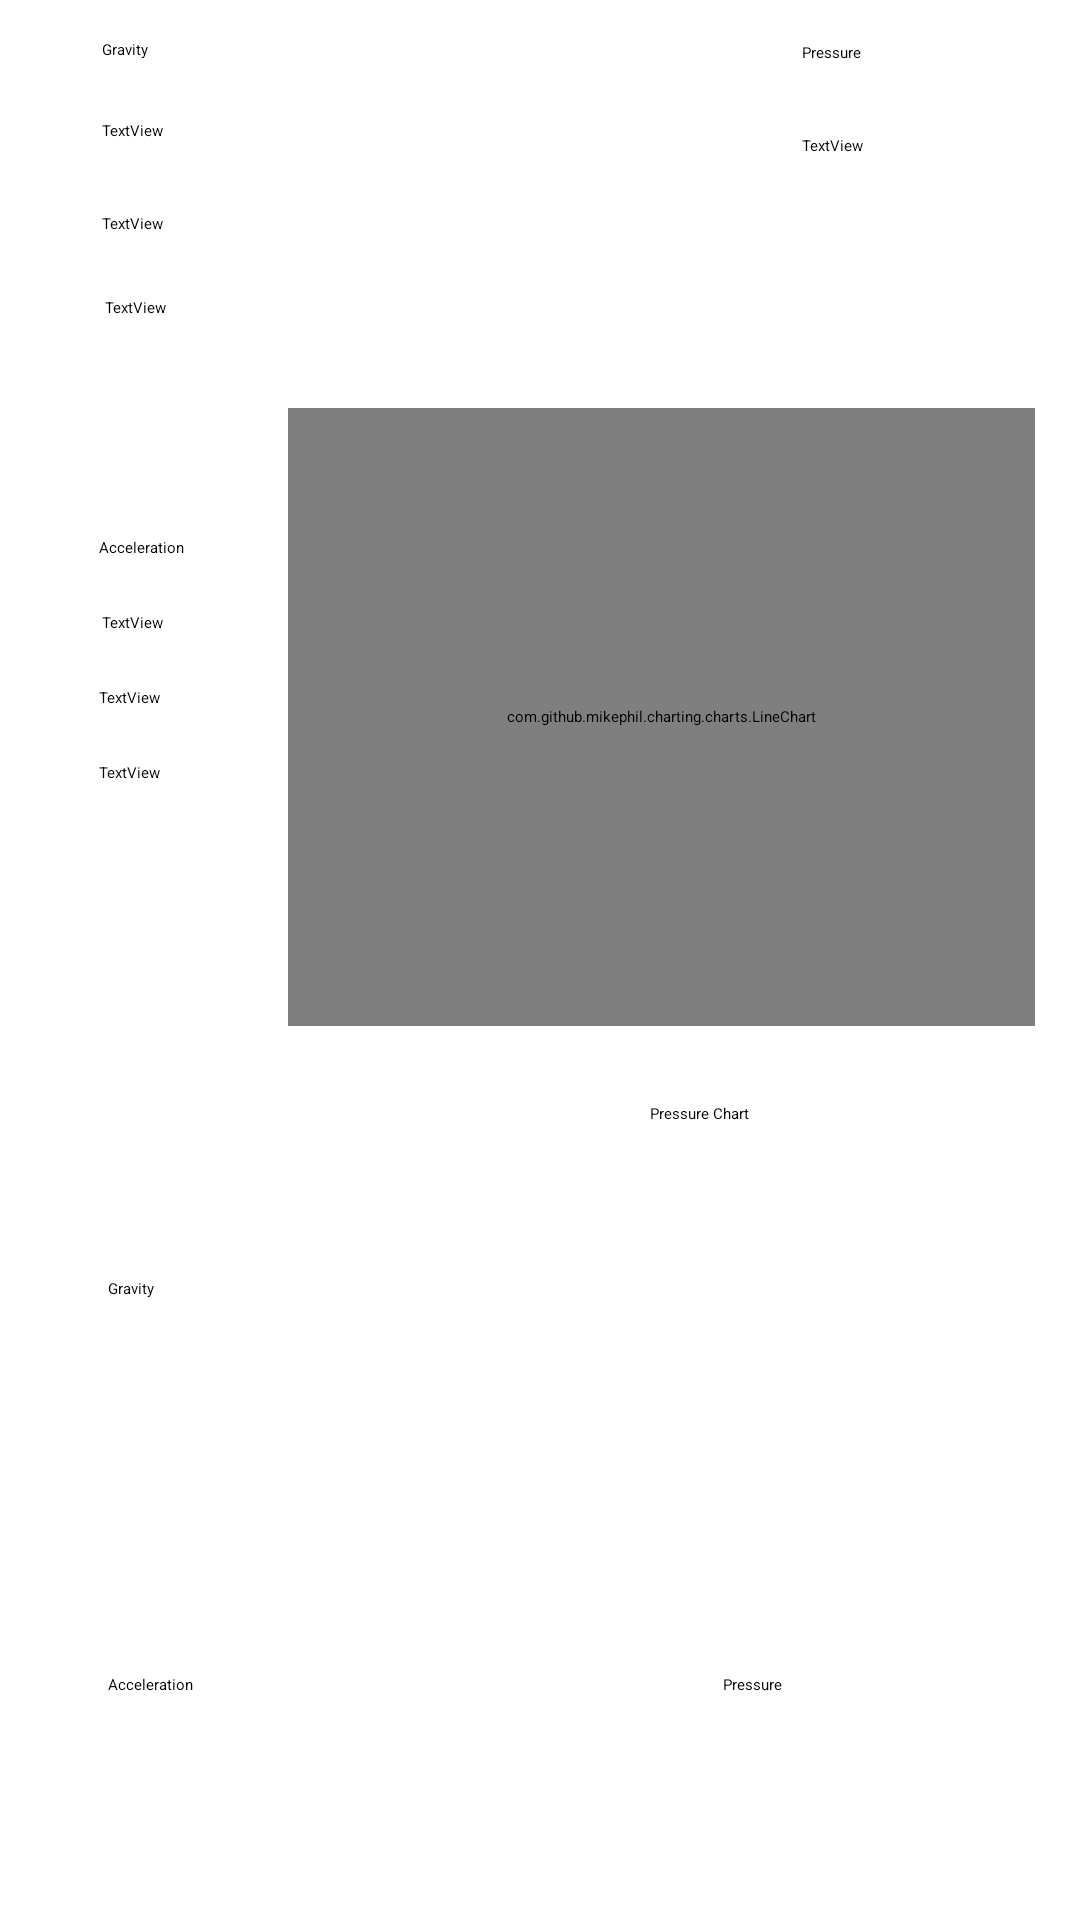

Layout XML and referenced resources for this Android screen:
<!-- AndroidManifest.xml: activity theme Theme.SensorikApp.NoActionBar -->
<!-- res/layout/activity_main.xml -->
<?xml version="1.0" encoding="utf-8"?>
<RelativeLayout xmlns:android="http://schemas.android.com/apk/res/android"
    android:layout_width="match_parent"
    android:layout_height="match_parent">

    <Button
        android:id="@+id/btn_pressure"
        android:layout_width="142dp"
        android:layout_height="76dp"
        android:layout_alignParentStart="true"
        android:layout_alignParentTop="true"
        android:layout_marginStart="241dp"
        android:layout_marginTop="558dp"
        android:text="Pressure" />

    <Button
        android:id="@+id/btn_acceleration"
        android:layout_width="142dp"
        android:layout_height="76dp"
        android:layout_alignParentStart="true"
        android:layout_alignParentTop="true"
        android:layout_marginStart="36dp"
        android:layout_marginTop="558dp"
        android:text="Acceleration" />

    <Button
        android:id="@+id/btn_gravity"
        android:layout_width="142dp"
        android:layout_height="76dp"
        android:layout_alignParentStart="true"
        android:layout_alignParentTop="true"
        android:layout_marginStart="36dp"
        android:layout_marginTop="426dp"
        android:text="Gravity" />

    <View
        android:id="@+id/divider"
        android:layout_width="match_parent"
        android:layout_height="1dp"
        android:layout_alignParentTop="true"
        android:layout_alignParentEnd="true"
        android:layout_marginTop="417dp"
        android:layout_marginEnd="0dp"
        android:background="?android:attr/listDivider" />

    <TextView
        android:id="@+id/tv_g_x"
        android:layout_width="wrap_content"
        android:layout_height="wrap_content"
        android:layout_alignParentStart="true"
        android:layout_alignParentTop="true"
        android:layout_marginStart="34dp"
        android:layout_marginTop="40dp"
        android:text="TextView" />

    <TextView
        android:id="@+id/tv_g_y"
        android:layout_width="wrap_content"
        android:layout_height="wrap_content"
        android:layout_alignParentStart="true"
        android:layout_alignParentTop="true"
        android:layout_marginStart="34dp"
        android:layout_marginTop="71dp"
        android:text="TextView" />

    <TextView
        android:id="@+id/tv_g_z"
        android:layout_width="wrap_content"
        android:layout_height="wrap_content"
        android:layout_alignParentStart="true"
        android:layout_alignParentTop="true"
        android:layout_marginStart="35dp"
        android:layout_marginTop="99dp"
        android:text="TextView" />

    <TextView
        android:id="@+id/tv_a_x"
        android:layout_width="wrap_content"
        android:layout_height="wrap_content"
        android:layout_alignParentStart="true"
        android:layout_alignParentTop="true"
        android:layout_marginStart="34dp"
        android:layout_marginTop="204dp"
        android:text="TextView" />

    <TextView
        android:id="@+id/tv_a_y"
        android:layout_width="wrap_content"
        android:layout_height="wrap_content"
        android:layout_alignParentStart="true"
        android:layout_alignParentTop="true"
        android:layout_marginStart="33dp"
        android:layout_marginTop="229dp"
        android:text="TextView" />

    <TextView
        android:id="@+id/tv_a_z"
        android:layout_width="wrap_content"
        android:layout_height="wrap_content"
        android:layout_alignParentStart="true"
        android:layout_alignParentTop="true"
        android:layout_marginStart="33dp"
        android:layout_marginTop="254dp"
        android:text="TextView" />

    <TextView
        android:id="@+id/tv_pressure"
        android:layout_width="wrap_content"
        android:layout_height="wrap_content"
        android:layout_alignParentTop="true"
        android:layout_alignParentEnd="true"
        android:layout_marginTop="45dp"
        android:layout_marginEnd="72dp"
        android:text="TextView" />

    <com.github.mikephil.charting.charts.LineChart
        android:id="@+id/lineChart"
        android:layout_width="249dp"
        android:layout_height="206dp"
        android:layout_alignParentTop="true"
        android:layout_alignParentEnd="true"
        android:layout_marginStart="16dp"
        android:layout_marginLeft="16dp"
        android:layout_marginTop="136dp"
        android:layout_marginEnd="15dp"
        android:layout_marginRight="16dp"
        android:layout_marginBottom="16dp" />

    <TextView
        android:id="@+id/textView10"
        android:layout_width="wrap_content"
        android:layout_height="wrap_content"
        android:layout_alignParentStart="true"
        android:layout_alignParentTop="true"
        android:layout_marginStart="34dp"
        android:layout_marginTop="13dp"
        android:text="Gravity" />

    <TextView
        android:id="@+id/textView11"
        android:layout_width="wrap_content"
        android:layout_height="wrap_content"
        android:layout_alignParentStart="true"
        android:layout_alignParentTop="true"
        android:layout_marginStart="33dp"
        android:layout_marginTop="179dp"
        android:text="Acceleration" />

    <TextView
        android:id="@+id/textView12"
        android:layout_width="wrap_content"
        android:layout_height="wrap_content"
        android:layout_alignParentTop="true"
        android:layout_alignParentEnd="true"
        android:layout_marginTop="14dp"
        android:layout_marginEnd="73dp"
        android:text="Pressure" />

    <TextView
        android:id="@+id/textView13"
        android:layout_width="wrap_content"
        android:layout_height="wrap_content"
        android:layout_alignBottom="@+id/lineChart"
        android:layout_alignParentEnd="true"
        android:layout_marginEnd="110dp"
        android:layout_marginBottom="-33dp"
        android:text="Pressure Chart" />

</RelativeLayout>
<!-- resources referenced by this layout -->
<resources>

</resources>
